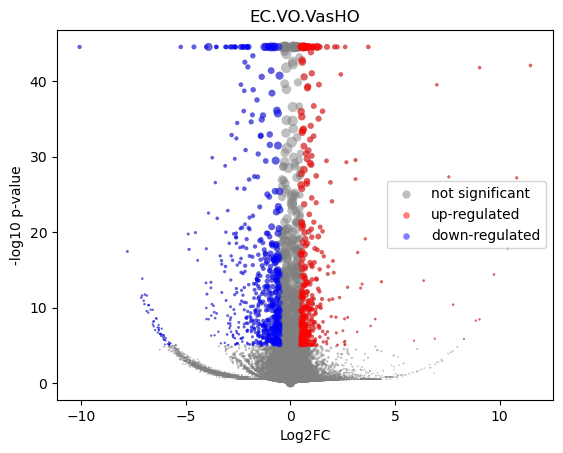

The table this chart was drawn from, first rows:
gene	mean	VO_mean	VO_positive_frac	VasHO_mean	VasHO_positive_frac	log2FC	-log10 p-val	is_significant
MIR1302-2HG	-3.0267984e-09	-1.1568773e-09	0.0	6.693881e-10	0.0	2.6313106e-05	44.55	0
FAM138A	-3.0267984e-09	-1.1568773e-09	0.0	6.693881e-10	0.0	2.6313106e-05	44.55	0
OR4F5	-3.0267984e-09	-1.1568773e-09	0.0	6.693881e-10	0.0	2.6313106e-05	44.55	0
AL627309.1	0.001878	0.001674	0.002301	0.002992	0.003571	0.8017	0.2535	0
AL627309.3	0.0002496	0.0002955	0.0003287	6.693881e-10	0.0	-1.984	0.4984	0
AL627309.2	-3.0267984e-09	-1.1568773e-09	0.0	6.693881e-10	0.0	2.6313106e-05	44.55	0
AL627309.5	0.01377	0.01261	0.01742	0.02003	0.02857	0.6628	0.7779	0
AL627309.4	0.0005671	0.0004432	0.0006575	0.00124	0.001786	1.303	0.2728	0
AP006222.2	-3.0267984e-09	-1.1568773e-09	0.0	6.693881e-10	0.0	2.6313106e-05	44.55	0
AL732372.1	-3.0267984e-09	-1.1568773e-09	0.0	6.693881e-10	0.0	2.6313106e-05	44.55	0
OR4F29	-3.0267984e-09	-1.1568773e-09	0.0	6.693881e-10	0.0	2.6313106e-05	44.55	0
AC114498.1	-3.0267984e-09	-1.1568773e-09	0.0	6.693881e-10	0.0	2.6313106e-05	44.55	0
OR4F16	-3.0267984e-09	-1.1568773e-09	0.0	6.693881e-10	0.0	2.6313106e-05	44.55	0
AL669831.2	0.000477	0.0003745	0.0003287	0.001034	0.001786	1.257	0.2605	0
LINC01409	0.0291	0.02841	0.03715	0.03287	0.04286	0.2098	0.2619	0
FAM87B	0.0001375	0.0001628	0.0003287	6.693881e-10	0.0	-1.394	0.4984	0
LINC01128	0.1056	0.09995	0.118	0.1364	0.1732	0.4482	1.991	0
LINC00115	0.008192	0.008864	0.01085	0.004542	0.007143	-0.9495	0.9086	0
FAM41C	0.01772	0.01814	0.02235	0.01546	0.025	-0.229	0.2418	0
AL645608.6	-3.0267984e-09	-1.1568773e-09	0.0	6.693881e-10	0.0	2.6313106e-05	44.55	0
AL645608.2	0.001295	0.001534	0.002301	6.693881e-10	0.0	-4.03	2.009	0
AL645608.4	-3.0267984e-09	-1.1568773e-09	0.0	6.693881e-10	0.0	2.6313106e-05	44.55	0
LINC02593	0.005174	0.005638	0.007561	0.002652	0.005357	-1.06	0.8634	0
SAMD11	0.03282	0.03523	0.04635	0.01976	0.02857	-0.8306	2.065	0
NOC2L	0.232	0.2322	0.2666	0.2311	0.2929	-0.007071	0.02268	0
KLHL17	0.01785	0.01915	0.02301	0.01076	0.01429	-0.8258	1.123	0
PLEKHN1	0.0006167	0.0005278	0.0006575	0.001099	0.001786	0.9339	0.2043	0
PERM1	-3.0267984e-09	-1.1568773e-09	0.0	6.693881e-10	0.0	2.6313106e-05	44.55	0
AL645608.7	0.005623	0.0061	0.008218	0.003031	0.005357	-0.9857	0.7395	0
HES4	0.4675	0.4702	0.4448	0.4528	0.4661	-0.0545	0.3075	0
ISG15	0.4236	0.4292	0.4277	0.3929	0.4268	-0.1276	0.9274	0
AL645608.1	0.0002128	-1.1568773e-09	0.0	0.001369	0.001786	3.877	0.4979	0
AGRN	0.1618	0.1471	0.1752	0.2417	0.2946	0.7157	6.73	1
AL645608.5	-3.0267984e-09	-1.1568773e-09	0.0	6.693881e-10	0.0	2.6313106e-05	44.55	0
AL645608.8	-3.0267984e-09	-1.1568773e-09	0.0	6.693881e-10	0.0	2.6313106e-05	44.55	0
RNF223	-3.0267984e-09	-1.1568773e-09	0.0	6.693881e-10	0.0	2.6313106e-05	44.55	0
C1orf159	0.02292	0.02135	0.02794	0.03147	0.03929	0.5572	0.7703	0
AL390719.3	0.0001225	0.000145	0.0003287	6.693881e-10	0.0	-1.293	0.4985	0
LINC01342	-3.0267984e-09	-1.1568773e-09	0.0	6.693881e-10	0.0	2.6313106e-05	44.55	0
AL390719.2	-3.0267984e-09	-1.1568773e-09	0.0	6.693881e-10	0.0	2.6313106e-05	44.55	0
TTLL10-AS1	-3.0267984e-09	-1.1568773e-09	0.0	6.693881e-10	0.0	2.6313106e-05	44.55	0
TTLL10	-3.0267984e-09	-1.1568773e-09	0.0	6.693881e-10	0.0	2.6313106e-05	44.55	0
TNFRSF18	0.001594	0.001372	0.001972	0.002803	0.003571	0.9801	0.3097	0
TNFRSF4	0.0389	0.03674	0.03945	0.05068	0.0625	0.463	0.8772	0
SDF4	0.6748	0.6667	0.6085	0.719	0.6929	0.109	1.371	0
B3GALT6	0.2137	0.2148	0.2433	0.2074	0.2625	-0.05046	0.1765	0
C1QTNF12	0.003478	0.003939	0.005588	0.0009718	0.001786	-1.914	1.474	0
AL162741.1	0.001082	0.0009457	0.0006575	0.00182	0.003571	0.8765	0.2623	0
UBE2J2	0.3285	0.3255	0.3514	0.3445	0.4071	0.08178	0.438	0
LINC01786	0.0006765	0.0006056	0.0006575	0.001062	0.001786	0.7192	0.1608	0
SCNN1D	0.003502	0.004147	0.00526	6.693881e-10	0.0	-5.408	3.927	0
ACAP3	0.1064	0.1076	0.1335	0.09986	0.1357	-0.1074	0.277	0
PUSL1	0.09077	0.09151	0.1134	0.08672	0.1089	-0.07757	0.1606	0
INTS11	0.2004	0.1955	0.2265	0.2272	0.2911	0.2169	1.155	0
AL139287.1	-3.0267984e-09	-1.1568773e-09	0.0	6.693881e-10	0.0	2.6313106e-05	44.55	0
CPTP	0.09477	0.09302	0.1121	0.1043	0.1357	0.165	0.4274	0
TAS1R3	0.0002489	0.0002948	0.0003287	6.693881e-10	0.0	-1.981	0.4985	0
DVL1	0.05992	0.05562	0.06739	0.08328	0.1089	0.5814	1.876	0
MXRA8	0.03858	0.04394	0.06049	0.00946	0.01607	-2.204	12.66	1
AURKAIP1	1.037	1.055	0.8123	0.9341	0.8036	-0.1761	5.159	0
... 36,541 more rows
